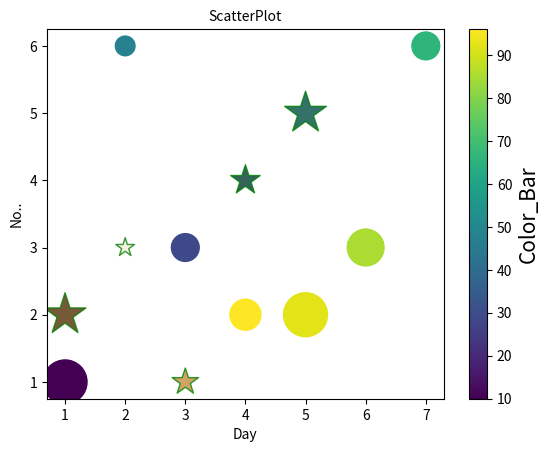

Python code for this plot:
import matplotlib.pyplot as plt

Day =[1,2,3,4,5,6,7]
no=[2,3,1,4,5,3,6]
no2=[1,6,3,2,2,3,6]
size = [1000,200,400,500,1000,700,400]
colors = [10,48,29,96,92,85,66]
plt.scatter(Day,no,c = colors,s=size,alpha=0.8,marker="*",edgecolors="g",linewidths=1,cmap="BrBG")
plt.scatter(Day,no2,c = colors,s=size)
t=plt.colorbar()
t.set_label("Color_Bar",fontsize=15)
plt.title("ScatterPlot",fontsize=10)
plt.xlabel("Day",fontsize=10)
plt.ylabel("No..",fontsize=10)
plt.show()